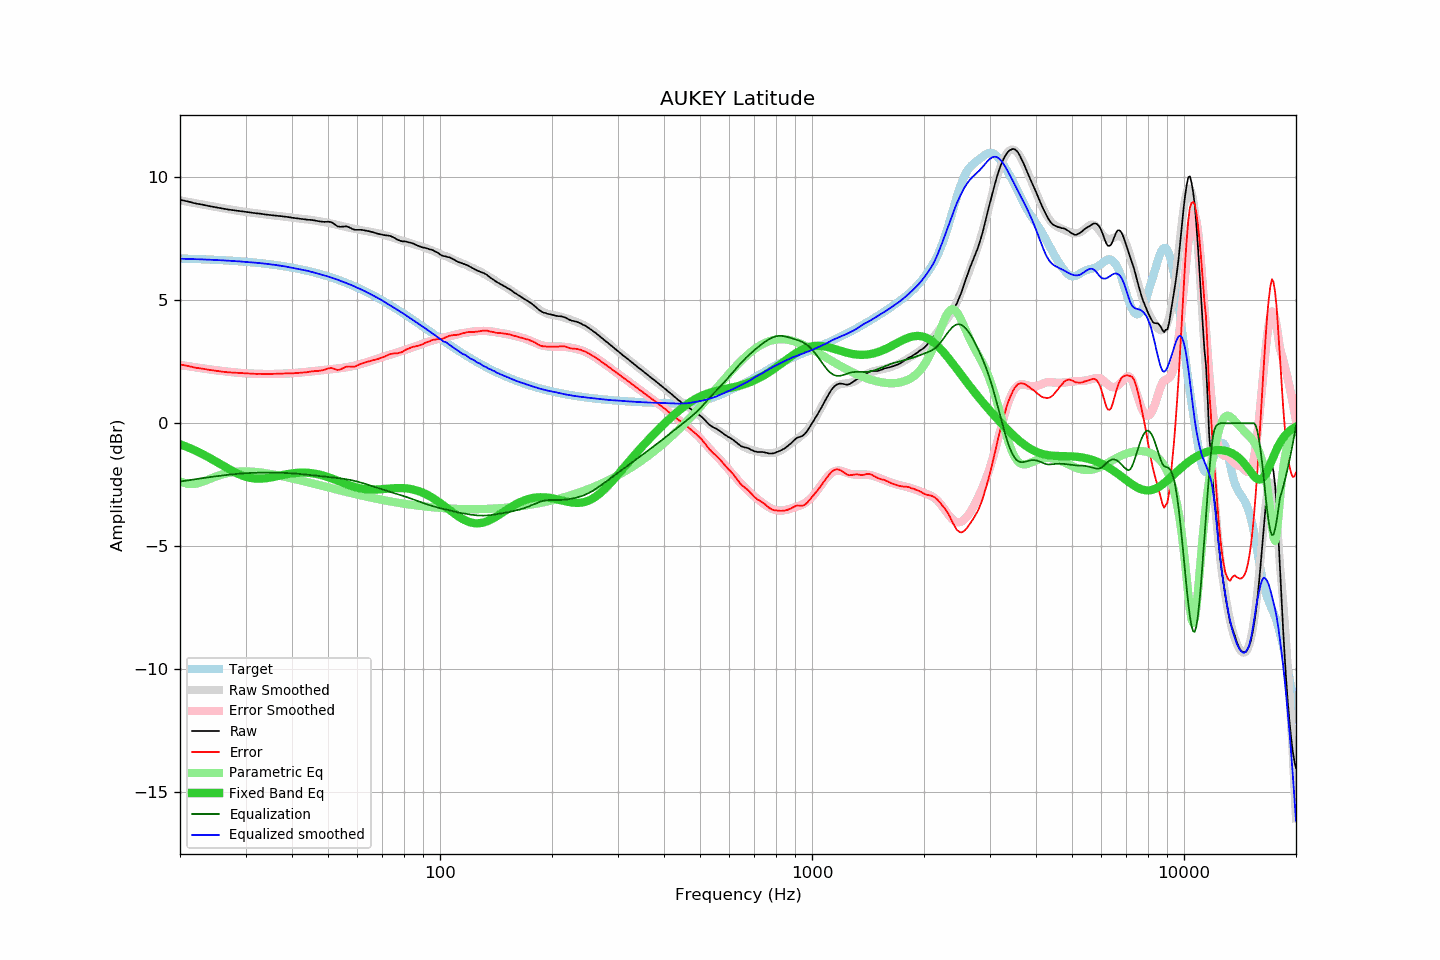

The file beside this chart, header and first rows:
frequency, raw, error, smoothed, error_smoothed, equalization, parametric_eq, equalized_raw, equalized_smoothed, target
20, 9.08, 2.39, 9.05, 2.37, -2.37, -0.85, 6.71, 6.69, 6.69
21, 9.01, 2.33, 9.00, 2.32, -2.32, -0.98, 6.69, 6.68, 6.68
22, 8.93, 2.26, 8.94, 2.27, -2.27, -1.11, 6.66, 6.67, 6.67
23, 8.88, 2.22, 8.89, 2.23, -2.23, -1.25, 6.65, 6.66, 6.66
24, 8.82, 2.17, 8.84, 2.19, -2.19, -1.40, 6.63, 6.65, 6.65
25, 8.77, 2.13, 8.79, 2.15, -2.15, -1.56, 6.62, 6.63, 6.64
26, 8.72, 2.09, 8.74, 2.12, -2.12, -1.71, 6.60, 6.62, 6.63
27, 8.68, 2.07, 8.70, 2.09, -2.09, -1.86, 6.59, 6.61, 6.61
28, 8.65, 2.05, 8.66, 2.07, -2.07, -1.98, 6.58, 6.59, 6.60
29, 8.62, 2.04, 8.62, 2.05, -2.05, -2.09, 6.57, 6.57, 6.58
30, 8.59, 2.03, 8.59, 2.03, -2.03, -2.17, 6.56, 6.56, 6.56
31, 8.56, 2.02, 8.56, 2.02, -2.02, -2.22, 6.54, 6.54, 6.54
32, 8.53, 2.01, 8.53, 2.01, -2.01, -2.25, 6.52, 6.52, 6.52
33, 8.51, 2.01, 8.51, 2.00, -2.00, -2.25, 6.51, 6.50, 6.50
34, 8.48, 2.00, 8.48, 2.00, -2.00, -2.23, 6.48, 6.48, 6.48
35, 8.46, 2.00, 8.46, 2.00, -2.00, -2.20, 6.46, 6.46, 6.46
36, 8.44, 2.01, 8.44, 2.00, -2.00, -2.17, 6.44, 6.43, 6.43
37, 8.42, 2.01, 8.42, 2.01, -2.01, -2.13, 6.41, 6.41, 6.41
38, 8.40, 2.02, 8.40, 2.02, -2.02, -2.09, 6.39, 6.38, 6.38
39, 8.38, 2.03, 8.37, 2.02, -2.02, -2.06, 6.36, 6.35, 6.35
40, 8.35, 2.03, 8.35, 2.03, -2.03, -2.04, 6.32, 6.32, 6.32
41, 8.33, 2.04, 8.33, 2.05, -2.05, -2.02, 6.28, 6.28, 6.29
42, 8.31, 2.05, 8.31, 2.06, -2.06, -2.01, 6.25, 6.25, 6.26
43, 8.29, 2.06, 8.30, 2.08, -2.08, -2.01, 6.22, 6.23, 6.23
44, 8.27, 2.08, 8.28, 2.09, -2.09, -2.01, 6.18, 6.19, 6.19
45, 8.26, 2.10, 8.26, 2.11, -2.11, -2.02, 6.16, 6.16, 6.16
46, 8.24, 2.12, 8.24, 2.12, -2.12, -2.05, 6.12, 6.12, 6.12
47, 8.21, 2.13, 8.22, 2.14, -2.14, -2.07, 6.07, 6.08, 6.08
48, 8.19, 2.14, 8.19, 2.15, -2.15, -2.11, 6.04, 6.04, 6.05
49, 8.18, 2.17, 8.17, 2.17, -2.17, -2.15, 6.01, 6.00, 6.01
50, 8.19, 2.22, 8.14, 2.18, -2.18, -2.19, 6.01, 5.96, 5.97
51, 8.17, 2.25, 8.12, 2.20, -2.20, -2.23, 5.98, 5.92, 5.92
52, 8.09, 2.21, 8.09, 2.21, -2.21, -2.28, 5.88, 5.88, 5.88
53, 8.00, 2.16, 8.06, 2.22, -2.22, -2.33, 5.78, 5.83, 5.84
54, 7.98, 2.19, 8.03, 2.24, -2.24, -2.38, 5.74, 5.79, 5.79
55, 7.99, 2.24, 8.00, 2.26, -2.26, -2.43, 5.74, 5.74, 5.75
56, 8.00, 2.30, 7.97, 2.28, -2.28, -2.47, 5.73, 5.70, 5.70
57, 7.96, 2.31, 7.95, 2.30, -2.30, -2.52, 5.67, 5.65, 5.65
58, 7.90, 2.29, 7.92, 2.32, -2.32, -2.55, 5.58, 5.60, 5.61
59, 7.86, 2.30, 7.90, 2.34, -2.34, -2.59, 5.52, 5.55, 5.56
60, 7.86, 2.35, 7.87, 2.37, -2.37, -2.62, 5.49, 5.50, 5.51
61, 7.86, 2.40, 7.85, 2.40, -2.40, -2.64, 5.46, 5.45, 5.46
62, 7.85, 2.44, 7.84, 2.43, -2.43, -2.66, 5.42, 5.41, 5.41
63, 7.83, 2.47, 7.82, 2.46, -2.46, -2.68, 5.37, 5.36, 5.36
64, 7.81, 2.51, 7.80, 2.50, -2.50, -2.69, 5.32, 5.30, 5.31
65, 7.79, 2.54, 7.77, 2.53, -2.53, -2.69, 5.26, 5.25, 5.25
66, 7.76, 2.56, 7.76, 2.56, -2.56, -2.70, 5.20, 5.19, 5.20
67, 7.73, 2.58, 7.74, 2.60, -2.60, -2.69, 5.14, 5.14, 5.15
68, 7.70, 2.61, 7.72, 2.63, -2.63, -2.69, 5.07, 5.09, 5.09
69, 7.68, 2.64, 7.70, 2.66, -2.66, -2.68, 5.02, 5.04, 5.04
70, 7.66, 2.67, 7.67, 2.69, -2.69, -2.68, 4.97, 4.98, 4.99
71, 7.64, 2.71, 7.64, 2.72, -2.72, -2.67, 4.92, 4.93, 4.93
72, 7.63, 2.75, 7.61, 2.74, -2.74, -2.66, 4.89, 4.87, 4.88
73, 7.62, 2.80, 7.59, 2.77, -2.77, -2.65, 4.85, 4.82, 4.82
74, 7.59, 2.82, 7.56, 2.80, -2.80, -2.64, 4.79, 4.76, 4.77
75, 7.55, 2.83, 7.53, 2.83, -2.83, -2.64, 4.73, 4.71, 4.72
76, 7.50, 2.84, 7.51, 2.85, -2.85, -2.63, 4.65, 4.65, 4.66
77, 7.45, 2.84, 7.48, 2.88, -2.88, -2.63, 4.57, 4.60, 4.61
78, 7.42, 2.87, 7.46, 2.91, -2.91, -2.63, 4.51, 4.55, 4.55
79, 7.39, 2.89, 7.43, 2.93, -2.93, -2.63, 4.46, 4.49, 4.50
... 553 more rows
